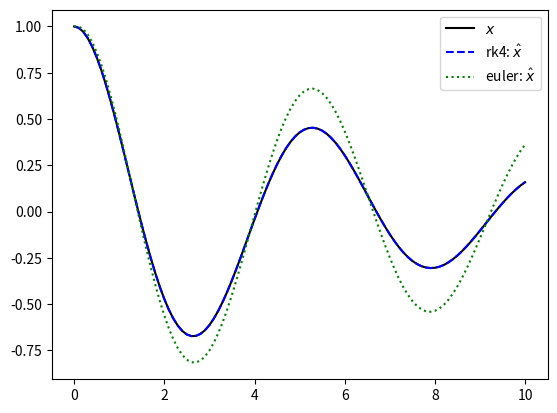

Write the Python code that produced this figure.
import numpy as np
import matplotlib.pyplot as plt

def ode_analytical_sol(t):
    w = 1.2
    zeta = 0.3/(2*w)
    wd = w*np.sqrt(1-zeta**2)
    c2 = (zeta*w)/wd
    x = np.exp(-zeta*w*t) * (np.cos(wd*t) + c2*np.sin(wd*t))

    xdot = np.exp(-zeta*w*t) * (
        -zeta*w*(np.cos(wd*t) + c2*np.sin(wd*t))
        - wd*np.sin(wd*t) + c2*wd*np.cos(wd*t)
    )
    return x, xdot

def ode_fun(Y):
    x1, x2 = Y
    w = 1.2
    d2xdt2 =  -w**2*x1-0.3*x2
    return np.array([x2, d2xdt2])

def rk4Integrate(interp_fun, y0, dt=0.1, length=0):
    d = int(np.shape(y0)[0])
    n_steps = int(length/dt)
    t = np.arange(0, length+dt, dt)
    y = np.zeros((n_steps+1, d))
    y[0] = y0

    for i in range(n_steps):
        k1 = dt * interp_fun(y[i])
        k2 = dt * interp_fun(y[i] + k1/2)
        k3 = dt * interp_fun(y[i] + k2/2)
        k4 = dt * interp_fun(y[i] + k3)

        y[i+1] = y[i] + (k1 + 2*k2 + 2*k3 + k4)/6

    return t, y

def eulerIntegrate(interp_fun, y0, dt=0.1, length=0):
    d = int(np.shape(y0)[0])
    n_steps = int(length/dt)
    t = np.arange(0, length+dt, dt)
    y = np.zeros((n_steps+1, d))
    y[0] = y0

    for i in range(n_steps):
        dydt = interp_fun(y[i])      
        y[i+1] = y[i] + dt * dydt 

    return t, y

y0 = [1, 0]

t, y_hat_rk = rk4Integrate(ode_fun, y0, length = 10)
t, y_hat_eul = eulerIntegrate(ode_fun, y0, length = 10)
x_analytical, xdot_analytical = ode_analytical_sol(t)

plt.plot(t, x_analytical, color = "k", label = r"$x$")

plt.plot(t, y_hat_rk[:,0], color = "blue", linestyle = "--", label = r"rk4: $\hat{x}$")
plt.plot(t, y_hat_eul[:,0], color = "green", linestyle = ":", label = r"euler: $\hat{x}$")
plt.legend()
plt.show()


